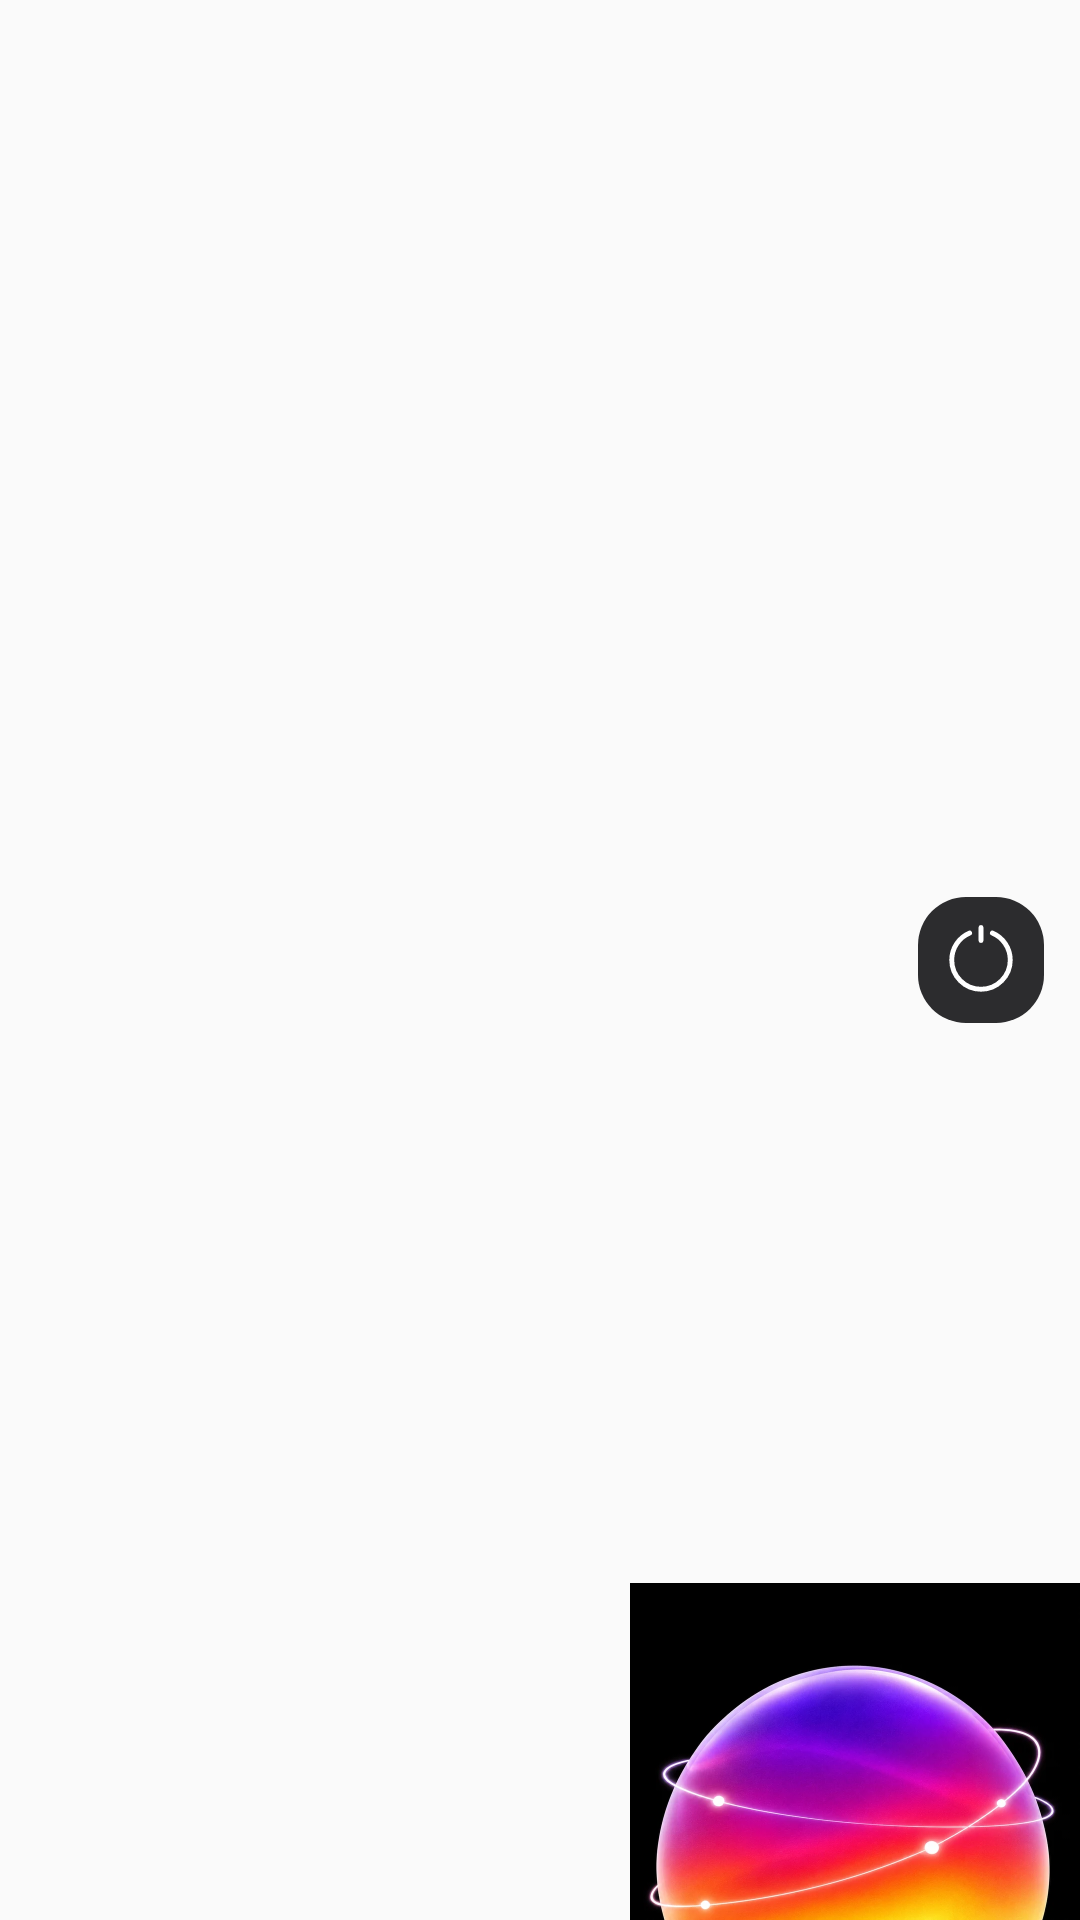

The Android layout XML behind this screen, and the referenced resources:
<!-- AndroidManifest.xml: application theme Theme.EmberVpn -->
<!-- res/layout/widget_connect_wide.xml -->
<?xml version="1.0" encoding="utf-8"?>
<FrameLayout xmlns:android="http://schemas.android.com/apk/res/android"
    android:id="@+id/widget_root"
    android:layout_width="match_parent"
    android:layout_height="match_parent"
    android:background="@drawable/widget_bg"
    android:clipToOutline="true"
    android:outlineProvider="background">

    <ImageView
        android:id="@+id/widget_orb"
        android:layout_width="150dp"
        android:layout_height="match_parent"
        android:layout_gravity="end|center_vertical"
        android:adjustViewBounds="true"
        android:contentDescription="@null"
        android:importantForAccessibility="no"
        android:scaleType="fitEnd"
        android:src="@drawable/widget_orb" />

    <LinearLayout
        android:layout_width="match_parent"
        android:layout_height="wrap_content"
        android:layout_gravity="center_vertical"
        android:orientation="vertical"
        android:paddingStart="14dp"
        android:paddingEnd="64dp">

        <TextView
            android:id="@+id/widget_status"
            android:layout_width="match_parent"
            android:layout_height="wrap_content"
            android:ellipsize="end"
            android:maxLines="1"
            android:textColor="#FFFFFFFF"
            android:textSize="15sp"
            android:textStyle="bold" />

        <TextView
            android:id="@+id/widget_server"
            android:layout_width="match_parent"
            android:layout_height="wrap_content"
            android:ellipsize="end"
            android:maxLines="1"
            android:textColor="#FFB8B8BE"
            android:textSize="12sp" />

        <TextView
            android:id="@+id/widget_usage"
            android:layout_width="match_parent"
            android:layout_height="wrap_content"
            android:ellipsize="end"
            android:maxLines="1"
            android:textColor="#FFB8D9CF"
            android:textSize="11sp" />
    </LinearLayout>

    <ImageView
        android:id="@+id/widget_power"
        android:layout_width="42dp"
        android:layout_height="42dp"
        android:layout_gravity="end|center_vertical"
        android:layout_marginEnd="12dp"
        android:background="@drawable/widget_power_bg"
        android:contentDescription="@null"
        android:padding="8dp"
        android:src="@drawable/ic_solar_power"
        android:tint="#FFFFFFFF" />
</FrameLayout>
<!-- resources referenced by this layout -->
<resources>
  <!-- drawable ic_solar_power (drawable) -->
  <vector xmlns:android="http://schemas.android.com/apk/res/android" android:width="24dp" android:height="24dp" android:viewportWidth="24" android:viewportHeight="24" android:tint="?android:attr/colorControlNormal">
      <path android:pathData="M12 2V6" android:fillColor="#00000000" android:strokeColor="#FF000000" android:strokeWidth="1.5" android:strokeLineCap="round" />
      <path android:pathData="M8.5 3.70605C5.26806 5.07157 3 8.27099 3 12.0001C3 16.9707 7.02944 21.0001 12 21.0001C16.9706 21.0001 21 16.9707 21 12.0001C21 8.27099 18.7319 5.07157 15.5 3.70605" android:fillColor="#00000000" android:strokeColor="#FF000000" android:strokeWidth="1.5" android:strokeLineCap="round" />
  </vector>
  <!-- drawable widget_orb: webp bitmap (drawable-nodpi, 41144 bytes) -->
  <!-- drawable widget_power_bg (drawable) -->
  <?xml version="1.0" encoding="utf-8"?>
  <shape xmlns:android="http://schemas.android.com/apk/res/android" android:shape="rectangle">
      <solid android:color="#FF2C2C2E" />
      <corners android:radius="16dp" />
  </shape>
  <style name="Theme.EmberVpn" parent="android:Theme.Material.Light.NoActionBar" />
</resources>
